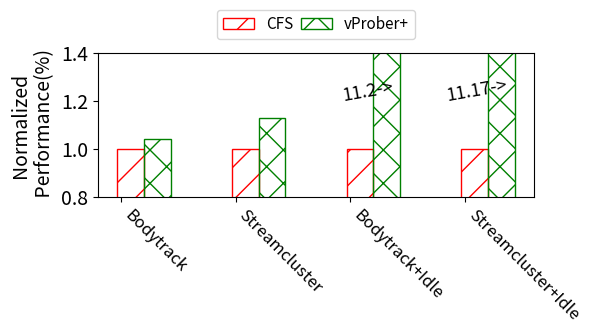

This chart was generated by the following Python code:
import matplotlib.pyplot as plt
import matplotlib.transforms

edge_colors=['red','green','blue']
colors=['none','none','blue']
hatch = ['/', 'x', 'o'] 
def prepare_data(groups):
    # Preparing data for plotting
    labels = list(groups.keys())
    values = [groups[label] for label in labels]
    return labels, values

def create_bars(ax, group_labels, values, cluster_labels, bar_width=0.24, font_size=12):
    n_groups = len(values[0])
    bar_positions = []
    for i, group_values in enumerate(values):
        positions = [x*1.5 + bar_width*i for x in range(n_groups)]
        bar_positions.append(positions)
        print(positions)
        ax.bar(positions, group_values, bar_width, label=group_labels[i],edgecolor=edge_colors[i],color=colors[i], hatch=hatch[i])
    
    # Setting x-ticks to be in the middle of each group and adjusting font size
    mid_positions = [((a + b) / 2-0.3) for a, b in zip(bar_positions[0], bar_positions[-1])]
    ax.set_xticks(mid_positions)
    ax.set_xticklabels(cluster_labels,rotation=-45,ha='left', fontsize=font_size-2)
    plt.text(bar_positions[1][2]+0.1, 1.2, f'{11.20}->',rotation=10,ha='right',fontsize=font_size-1)
    plt.text(bar_positions[1][3]+0.1, 1.2, f'{11.17}->',rotation=10,ha='right',fontsize=font_size-1)

    # apply offset transform to all x ticklabels.
    # Adjusting y-tick font size
    ax.tick_params(axis='y', labelsize=font_size)

def customize_plot(ax, x_label, y_label, title, font_size, legend_pos,y_lim=[0.8,1.4]):
    ax.set_xlabel(x_label, fontsize=font_size)
    ax.set_ylabel(y_label, fontsize=font_size)
    ax.set_title(title, fontsize=font_size)
    if y_lim:
        ax.set_ylim(y_lim)
    ax.legend(loc=legend_pos, prop={'size': 11},columnspacing=0.5, bbox_to_anchor=(0.5, 1.35), ncol=2)

def plot_chart(groups, x_label, y_label, cluster_labels, title="", font_size=14, legend_pos='upper center'):
    group_labels, values = prepare_data(groups)
    fig, ax = plt.subplots(figsize=(6, 4))
    create_bars(ax, group_labels, values, cluster_labels, bar_width=0.35, font_size=font_size)
    customize_plot(ax, x_label, y_label, title, font_size, legend_pos)
    
    fig = plt.gcf()
    left = max(fig.subplotpars.left, 1 - fig.subplotpars.right)
    bottom = max(fig.subplotpars.bottom, 1 - fig.subplotpars.top)
    
    fig.subplots_adjust(left=left, right=1 - left, bottom=bottom, top=1 - bottom)
    plt.tight_layout()
    plt.show()


def convertLegible(groups,cluster_labels):
    new_groups={}
    test_list=[]
    for item in groups:
        test_list.append(item)
    for x in range(0,len(cluster_labels)):
        ex_list=[]
        for item in test_list:
            ex_list.append(groups[item][x])
        new_groups[cluster_labels[x]] = ex_list
    return new_groups,test_list


# Example usage
groups = {
    "Bodytrack": [88.387,84.993],
    "Streamcluster": [354,314],
    "Bodytrack+Idle":[21.512,1.921],
    "Streamcluster+Idle":[48.785,4.366],
}

def normalize_to_positive(asdf):
    for key in asdf:
        
        norm = groups[key][0]
        for z in range(0,len(groups[key])):
            groups[key][z]=norm/groups[key][z] 

normalize_to_positive(groups)
print(groups)
cluster_labels = ["CFS","vProber+"]

groups, cluster_labels= convertLegible(groups,cluster_labels)

plot_chart(groups, x_label='', y_label='Normalized\n Performance(%)', cluster_labels=cluster_labels)
